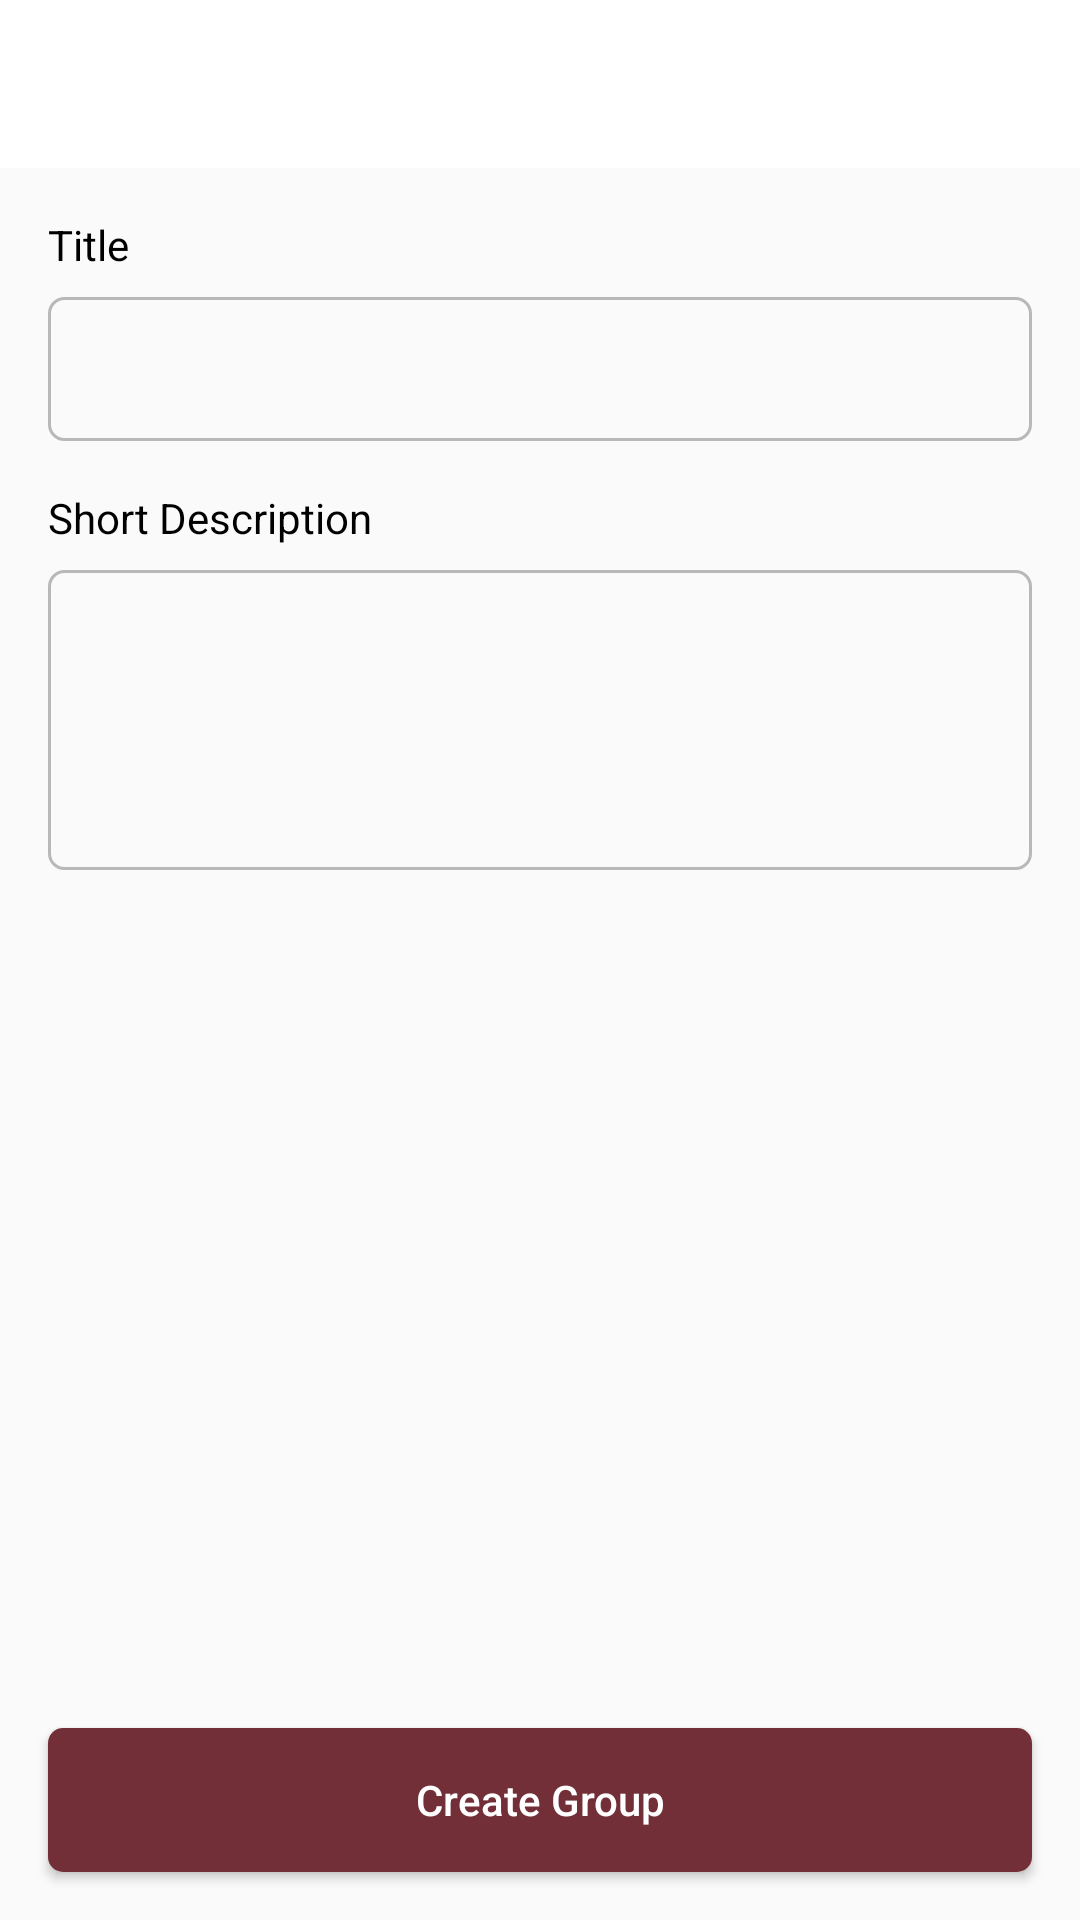

This screen was rendered from an Android layout file. Write that file and the resources it references.
<!-- AndroidManifest.xml: activity theme MainTheme.NoActionBar -->
<!-- res/layout/activity_create_group.xml -->
<?xml version="1.0" encoding="utf-8"?>
<androidx.coordinatorlayout.widget.CoordinatorLayout xmlns:android="http://schemas.android.com/apk/res/android"
    xmlns:app="http://schemas.android.com/apk/res-auto"
    xmlns:tools="http://schemas.android.com/tools"
    android:layout_width="match_parent"
    android:layout_height="match_parent"
    android:fitsSystemWindows="true"
    tools:context=".ui.create_group.CreateGroupActivity">

    <androidx.constraintlayout.widget.ConstraintLayout
        android:layout_width="match_parent"
        android:layout_height="match_parent">

        <com.google.android.material.appbar.AppBarLayout
            android:id="@+id/appBar"
            android:layout_width="match_parent"
            android:layout_height="wrap_content"
            app:layout_constraintEnd_toEndOf="parent"
            app:layout_constraintStart_toStartOf="parent"
            app:layout_constraintTop_toTopOf="parent">

            <androidx.appcompat.widget.Toolbar
                android:id="@+id/toolbar"
                android:layout_width="match_parent"
                android:layout_height="?attr/actionBarSize"
                app:popupTheme="@style/AppTheme.PopupOverlay">

            </androidx.appcompat.widget.Toolbar>

        </com.google.android.material.appbar.AppBarLayout>

        <androidx.constraintlayout.widget.ConstraintLayout
            android:id="@+id/constrainLayout1"
            android:layout_width="match_parent"
            android:layout_height="wrap_content"
            android:layout_marginTop="@dimen/d16"
            app:layout_constraintBottom_toTopOf="@+id/constraintLayout2"
            app:layout_constraintEnd_toEndOf="parent"
            app:layout_constraintHorizontal_bias="0.5"
            app:layout_constraintStart_toStartOf="parent"
            app:layout_constraintTop_toBottomOf="@+id/appBar">

            <TextView
                android:id="@+id/txtEmail"
                android:layout_width="wrap_content"
                android:layout_height="wrap_content"
                android:layout_marginStart="16dp"
                android:layout_marginLeft="16dp"
                android:layout_marginBottom="8dp"
                android:text="Title"
                style="@style/BodyTextStyle"
                app:layout_constraintBottom_toTopOf="@+id/edtTitle"
                app:layout_constraintStart_toStartOf="parent"
                app:layout_constraintTop_toTopOf="parent" />

            <EditText
                android:id="@+id/edtTitle"
                android:layout_width="0dp"
                android:layout_height="@dimen/editTextHeight"
                android:layout_marginStart="16dp"
                android:layout_marginLeft="16dp"
                android:layout_marginEnd="16dp"
                android:layout_marginRight="16dp"
                android:ems="10"
                style="@style/EditTextStyle"
                android:inputType="text"
                app:layout_constraintBottom_toBottomOf="parent"
                app:layout_constraintEnd_toEndOf="parent"
                app:layout_constraintStart_toStartOf="parent" />
        </androidx.constraintlayout.widget.ConstraintLayout>

        <androidx.constraintlayout.widget.ConstraintLayout
            android:id="@+id/constraintLayout2"
            android:layout_width="match_parent"
            android:layout_height="wrap_content"
            android:layout_marginTop="16dp"
            app:layout_constraintBottom_toTopOf="@+id/btnLogin"
            app:layout_constraintEnd_toEndOf="parent"
            app:layout_constraintHorizontal_bias="0.5"
            app:layout_constraintStart_toStartOf="parent"
            app:layout_constraintTop_toBottomOf="@+id/constrainLayout1">

            <TextView
                android:id="@+id/txtFullName"
                android:layout_width="wrap_content"
                android:layout_height="wrap_content"
                android:layout_marginStart="16dp"
                android:layout_marginLeft="16dp"
                android:layout_marginBottom="8dp"
                android:text="Short Description"
                style="@style/BodyTextStyle"
                app:layout_constraintBottom_toTopOf="@+id/edtDescription"
                app:layout_constraintStart_toStartOf="parent"
                app:layout_constraintTop_toTopOf="parent" />

            <EditText
                android:id="@+id/edtDescription"
                android:layout_width="0dp"
                android:layout_height="100dp"
                android:layout_marginStart="16dp"
                android:layout_marginLeft="16dp"
                android:layout_marginEnd="16dp"
                android:layout_marginRight="16dp"
                android:ems="10"
                style="@style/EditTextStyle"
                android:inputType="text"
                app:layout_constraintBottom_toBottomOf="parent"
                app:layout_constraintEnd_toEndOf="parent"
                app:layout_constraintStart_toStartOf="parent" />
        </androidx.constraintlayout.widget.ConstraintLayout>

        <Button
            android:id="@+id/btnCreate"
            style="@style/ButtonLabelStyle"
            android:layout_width="0dp"
            android:layout_height="wrap_content"
            android:layout_marginStart="16dp"
            android:layout_marginLeft="16dp"
            android:layout_marginEnd="16dp"
            android:layout_marginRight="16dp"
            android:layout_marginBottom="16dp"
            android:background="@drawable/button_background"
            android:text="Create Group"
            android:textAllCaps="false"
            app:layout_constraintBottom_toBottomOf="parent"
            app:layout_constraintEnd_toEndOf="parent"
            app:layout_constraintHorizontal_bias="0.5"
            app:layout_constraintStart_toStartOf="parent" />
    </androidx.constraintlayout.widget.ConstraintLayout>

</androidx.coordinatorlayout.widget.CoordinatorLayout>
<!-- resources referenced by this layout -->
<resources>
  <dimen name="d16">16dp</dimen>
  <dimen name="editTextHeight">48dp</dimen>
  <!-- drawable button_background (drawable) -->
  <?xml version="1.0" encoding="utf-8"?>
  <selector xmlns:android="http://schemas.android.com/apk/res/android">
  
      <item android:state_pressed="false" android:drawable="@drawable/button_background_unpressed"/>
      <item android:state_pressed="true" android:drawable="@drawable/button_background_pressed"/>
  </selector>
  <style name="AppTheme.PopupOverlay" parent="ThemeOverlay.AppCompat.Light" />
  <style name="BodyTextStyle">
          <item name="android:textSize">14sp</item>
          <item name="android:textColor">#000000</item>
      </style>
  <style name="ButtonLabelStyle">
          <item name="android:textSize">14sp</item>
          <item name="android:textColor">#ffffff</item>
      </style>
  <style name="EditTextStyle">
          <item name="android:background">@drawable/edit_text_background</item>
          <item name="android:paddingLeft">12dp</item>
          <item name="android:paddingRight">12dp</item>
      </style>
  <style name="MainTheme.NoActionBar">
          <item name="windowActionBar">false</item>
          <item name="windowNoTitle">true</item>
      </style>
  <!-- drawable button_background_unpressed (drawable) -->
  <?xml version="1.0" encoding="utf-8"?>
  <shape xmlns:android="http://schemas.android.com/apk/res/android"
      android:shape="rectangle">
  
      <solid android:color="@color/colorAccent"/>
      <corners android:radius="@dimen/buttonCornerRadius"/>
  </shape>
  <!-- drawable button_background_pressed (drawable) -->
  <?xml version="1.0" encoding="utf-8"?>
  <shape xmlns:android="http://schemas.android.com/apk/res/android"
      android:shape="rectangle">
  
      <solid android:color="@color/colorAccentDark"/>
      <corners android:radius="@dimen/buttonCornerRadius"/>
  </shape>
  <!-- drawable edit_text_background (drawable) -->
  <?xml version="1.0" encoding="utf-8"?>
  <shape xmlns:android="http://schemas.android.com/apk/res/android"
      android:shape="rectangle">
  
      <solid android:color="@android:color/transparent"/>
      <corners android:radius="@dimen/editTextCornerRadius"/>
      <stroke
          android:color="@color/grey4"
          android:width="1dp"/>
  
  </shape>
  <color name="colorAccent">#722F37</color>
  <dimen name="buttonCornerRadius">5dp</dimen>
  <color name="colorAccentDark">#662b32</color>
  <dimen name="editTextCornerRadius">5dp</dimen>
  <color name="grey4">#44000000</color>
</resources>
